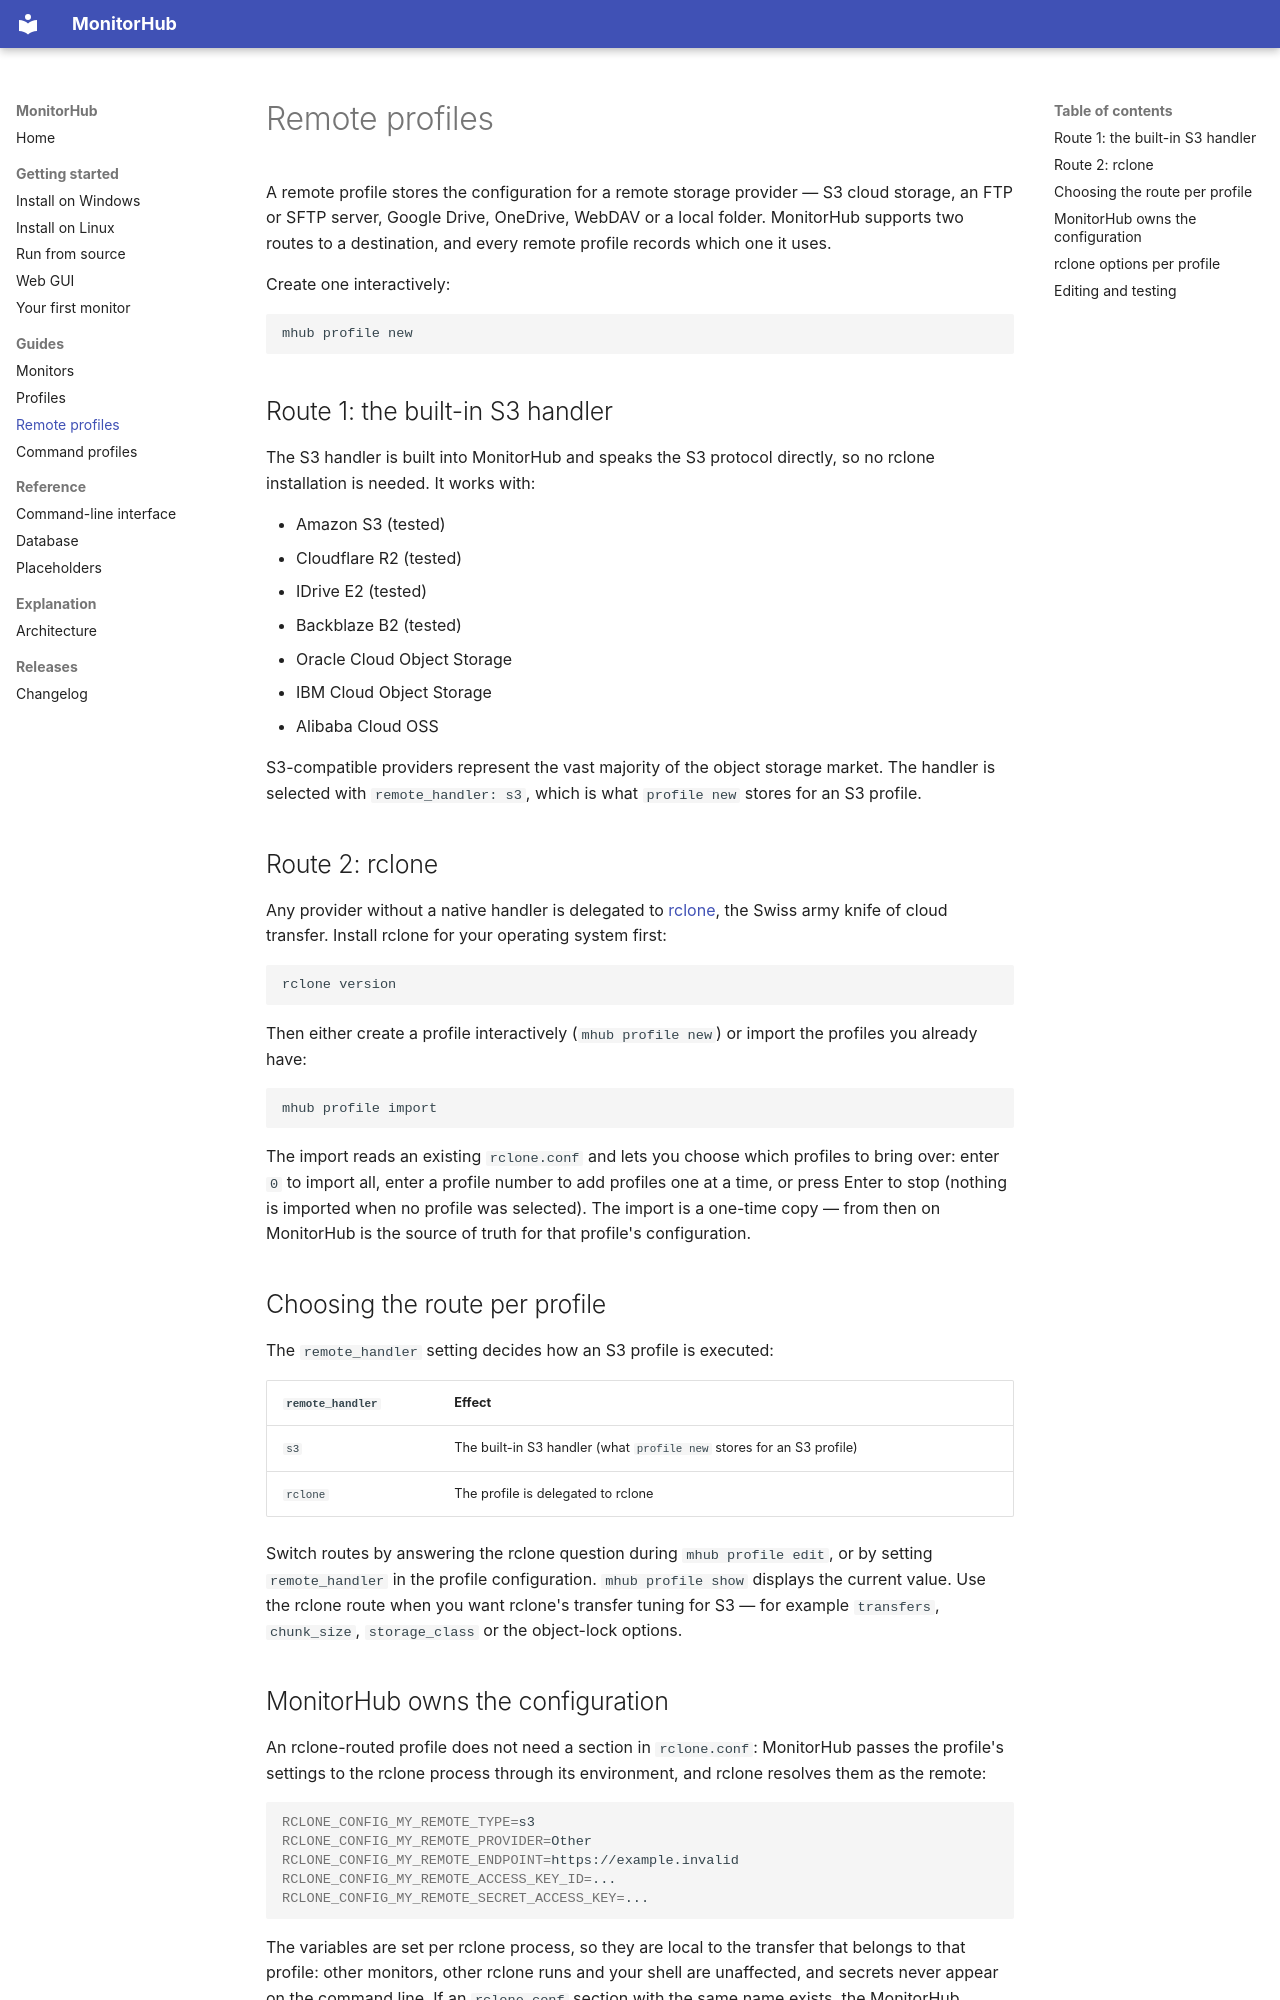

repository: Transparent-Systems/monitorhub · page: guides/remote-profiles/index.html · generator: mkdocs

# Remote profiles

A remote profile stores the configuration for a remote storage provider — S3
cloud storage, an FTP or SFTP server, Google Drive, OneDrive, WebDAV or a local
folder. MonitorHub supports two routes to a destination, and every remote profile
records which one it uses.

Create one interactively:

```bash
mhub profile new
```

## Route 1: the built-in S3 handler

The S3 handler is built into MonitorHub and speaks the S3 protocol directly, so
no rclone installation is needed. It works with:

- Amazon S3 (tested)
- Cloudflare R2 (tested)
- IDrive E2 (tested)
- Backblaze B2 (tested)
- Oracle Cloud Object Storage
- IBM Cloud Object Storage
- Alibaba Cloud OSS

S3-compatible providers represent the vast majority of the object storage
market. The handler is selected with `remote_handler: s3`, which is what
`profile new` stores for an S3 profile.

## Route 2: rclone

Any provider without a native handler is delegated to
[rclone](https://rclone.org), the Swiss army knife of cloud transfer. Install
rclone for your operating system first:

```bash
rclone version
```

Then either create a profile interactively (`mhub profile new`) or import the
profiles you already have:

```bash
mhub profile import
```

The import reads an existing `rclone.conf` and lets you choose which profiles to
bring over: enter `0` to import all, enter a profile number to add profiles one at
a time, or press Enter to stop (nothing is imported when no profile was selected).
The import is a one-time copy — from then on MonitorHub is the source of truth for
that profile's configuration.

## Choosing the route per profile

The `remote_handler` setting decides how an S3 profile is executed:

| `remote_handler` | Effect |
| --- | --- |
| `s3` | The built-in S3 handler (what `profile new` stores for an S3 profile) |
| `rclone` | The profile is delegated to rclone |

Switch routes by answering the rclone question during `mhub profile edit`, or by
setting `remote_handler` in the profile configuration. `mhub profile show`
displays the current value. Use the rclone route when you want rclone's transfer
tuning for S3 — for example `transfers`, `chunk_size`, `storage_class` or the
object-lock options.

## MonitorHub owns the configuration

An rclone-routed profile does not need a section in `rclone.conf`: MonitorHub
passes the profile's settings to the rclone process through its environment, and
rclone resolves them as the remote:

```bash
RCLONE_CONFIG_MY_REMOTE_TYPE=s3
RCLONE_CONFIG_MY_REMOTE_PROVIDER=Other
RCLONE_CONFIG_MY_REMOTE_ENDPOINT=https://example.invalid
RCLONE_CONFIG_MY_REMOTE_ACCESS_KEY_ID=...
RCLONE_CONFIG_MY_REMOTE_SECRET_ACCESS_KEY=...
```

The variables are set per rclone process, so they are local to the transfer that
belongs to that profile: other monitors, other rclone runs and your shell are
unaffected, and secrets never appear on the command line. If an `rclone.conf`
section with the same name exists, the MonitorHub settings win.

A profile name may contain any characters — rclone itself is happy with dashes
(`s3-test`). The name is only normalised for the environment-variable channel,
which allows letters, digits and underscores, so a profile named `s3-test` is
used as `s3_test` for rclone; the mapping is logged at DEBUG level when the two
differ.
